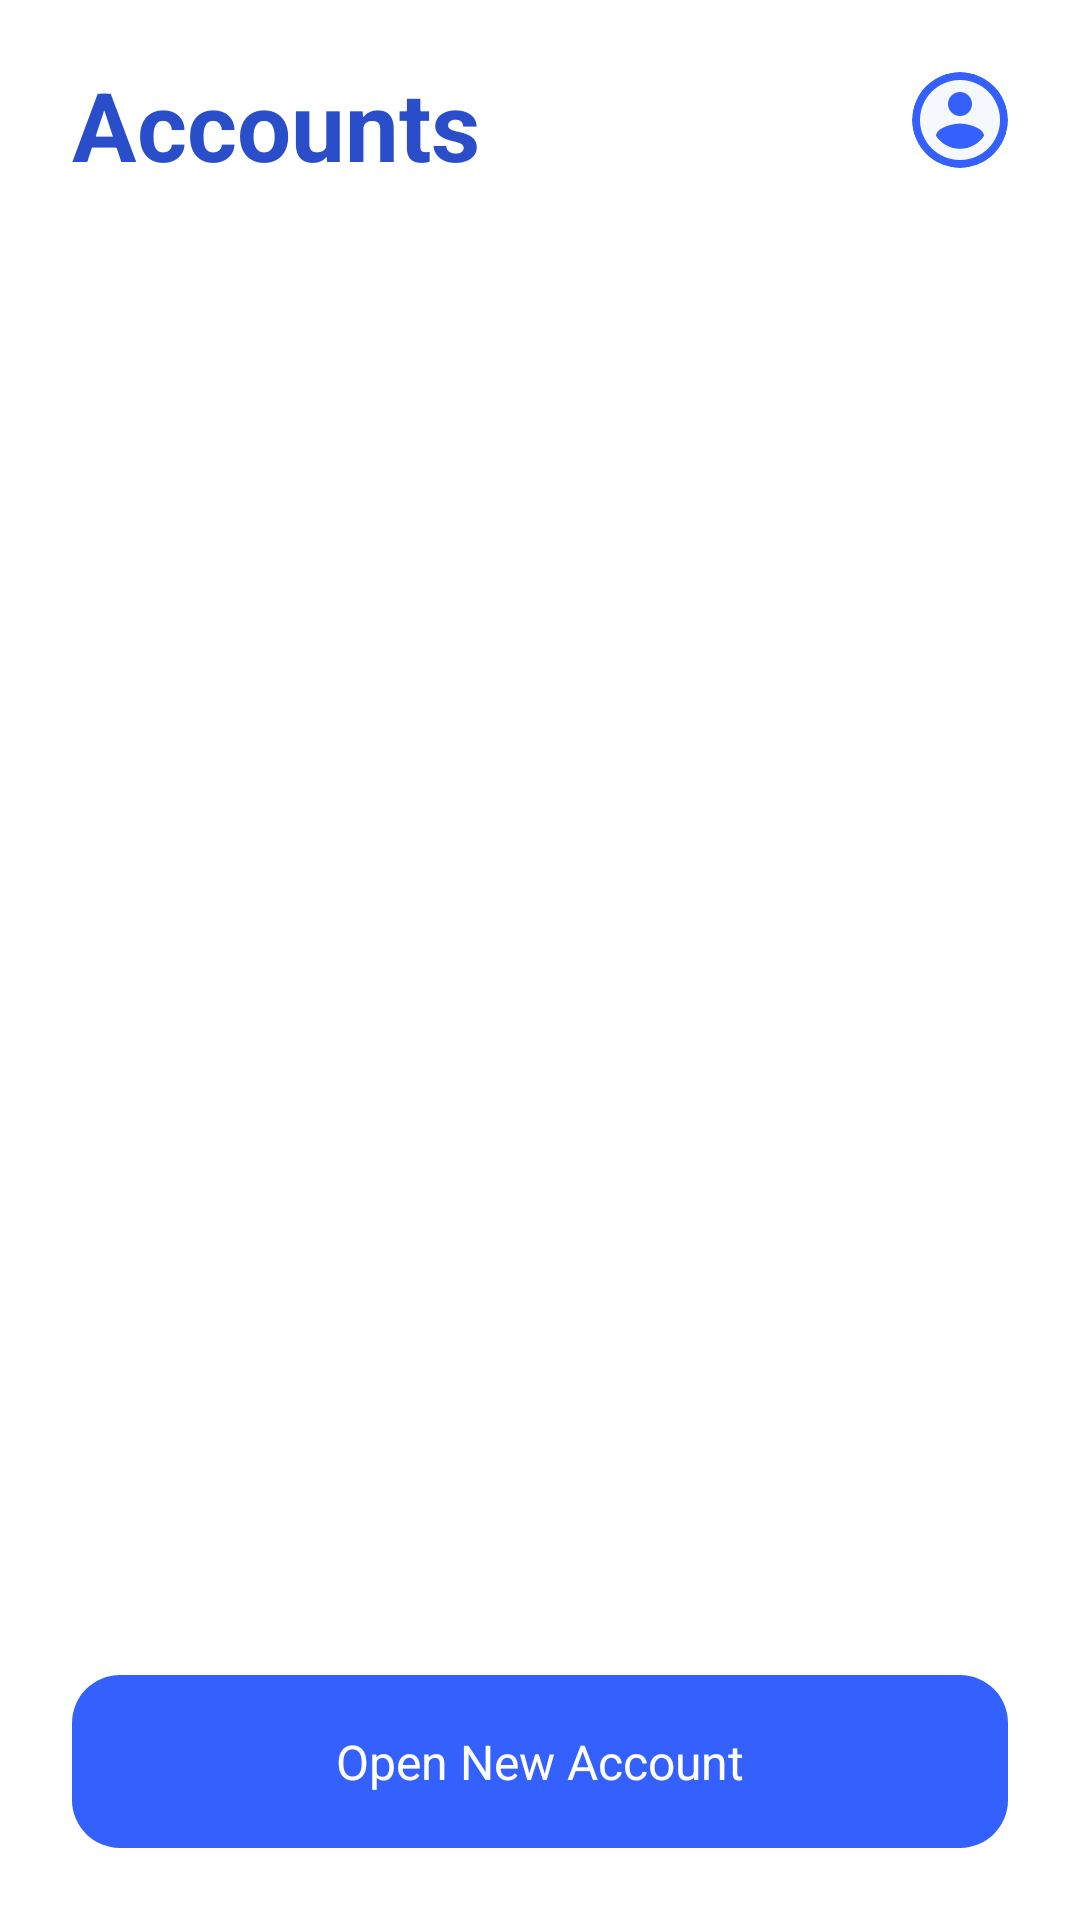

Layout XML and referenced resources for this Android screen:
<!-- AndroidManifest.xml: application theme Theme.BankApp -->
<!-- res/layout/activity_main.xml -->
<?xml version="1.0" encoding="utf-8"?>
<layout
    xmlns:android="http://schemas.android.com/apk/res/android"
    xmlns:app="http://schemas.android.com/apk/res-auto"
    xmlns:tools="http://schemas.android.com/tools">

    <androidx.constraintlayout.widget.ConstraintLayout
        android:layout_width="match_parent"
        android:layout_height="match_parent">

        <androidx.recyclerview.widget.RecyclerView
            android:id="@+id/account_list_recycler_view"
            android:layout_width="match_parent"
            android:layout_height="0dp"
            android:layout_margin="24dp"
            app:layout_constraintBottom_toTopOf="@+id/create_new_acc_text_view"
            app:layout_constraintEnd_toEndOf="parent"
            app:layout_constraintStart_toStartOf="parent"
            app:layout_constraintTop_toBottomOf="@+id/textView"
            tools:listitem="@layout/account_list_layout"
            tools:itemCount="4"/>


        <androidx.appcompat.widget.AppCompatTextView
            android:id="@+id/create_new_acc_text_view"
            android:layout_width="match_parent"
            android:layout_height="wrap_content"
            android:layout_marginHorizontal="24dp"
            android:background="@drawable/cta_text_bg"
            android:paddingVertical="18dp"
            android:text="@string/open_new_account"
            android:textAlignment="center"
            android:textColor="@color/white"
            android:textSize="16sp"
            android:layout_marginBottom="24dp"
            app:layout_constraintBottom_toBottomOf="parent"
            app:layout_constraintEnd_toEndOf="parent"
            app:layout_constraintStart_toStartOf="parent" />

        <TextView
            android:id="@+id/textView"
            android:layout_width="wrap_content"
            android:layout_height="wrap_content"
            android:text="@string/accounts"
            android:layout_marginTop="20dp"
            android:layout_marginStart="24dp"
            android:textSize="32sp"
            android:textColor="@color/primary600"
            android:lineSpacingExtra="-8sp"
            android:textStyle="bold"
            app:layout_constraintStart_toStartOf="parent"
            app:layout_constraintTop_toTopOf="parent" />

        <androidx.cardview.widget.CardView
            android:id="@+id/profile_card_view"
            android:layout_width="32dp"
            android:layout_height="32dp"
            android:layout_marginTop="24dp"
            android:layout_marginEnd="24dp"
            app:cardCornerRadius="32dp"
            app:cardElevation="0dp"
            app:cardBackgroundColor="@color/primary500"
            app:layout_constraintEnd_toEndOf="parent"
            app:layout_constraintTop_toTopOf="parent">

            <com.google.android.material.imageview.ShapeableImageView
                android:id="@+id/profile_image_view"
                android:layout_width="match_parent"
                android:layout_height="match_parent"
                android:src="@drawable/ic_baseline_account_circle_24" />
        </androidx.cardview.widget.CardView>

        <TextView
            android:id="@+id/no_account_text_view"
            android:layout_width="match_parent"
            android:layout_height="wrap_content"
            android:layout_marginTop="40dp"
            android:text="@string/no_account_exist"
            android:padding="20dp"
            android:textColor="@color/grey600"
            android:textSize="14sp"
            android:textAlignment="center"
            android:layout_marginHorizontal="24dp"
            app:layout_constraintEnd_toEndOf="parent"
            app:layout_constraintStart_toStartOf="parent"
            app:layout_constraintTop_toBottomOf="@+id/textView"
            android:visibility="invisible"/>

    </androidx.constraintlayout.widget.ConstraintLayout>
</layout>
<!-- res/layout/account_list_layout.xml (included above) -->
<?xml version="1.0" encoding="utf-8"?>
<layout xmlns:android="http://schemas.android.com/apk/res/android"
    xmlns:app="http://schemas.android.com/apk/res-auto">

    <androidx.cardview.widget.CardView
        android:id="@+id/account_card_layout"
        android:layout_width="match_parent"
        android:layout_height="wrap_content"
        android:layout_marginHorizontal="10dp"
        app:cardCornerRadius="16dp"
        app:cardBackgroundColor="@color/primary500"
        android:layout_marginTop="10dp">

        <androidx.constraintlayout.widget.ConstraintLayout
            android:id="@+id/account_layout"
            android:layout_width="match_parent"
            android:layout_height="wrap_content"
            android:background="#00000000">

            <androidx.cardview.widget.CardView
                android:id="@+id/account_image_card_view"
                android:layout_width="32dp"
                android:layout_height="32dp"
                app:cardBackgroundColor="#00000000"
                app:cardCornerRadius="20dp"
                app:cardElevation="0dp"
                android:layout_margin="20dp"
                app:layout_constraintStart_toStartOf="parent"
                app:layout_constraintTop_toTopOf="parent">

                <com.google.android.material.imageview.ShapeableImageView
                    android:id="@+id/account_image_view"
                    android:layout_width="match_parent"
                    android:layout_height="match_parent"
                    android:src="@drawable/ic_baseline_account_circle_24" />
            </androidx.cardview.widget.CardView>

            <androidx.appcompat.widget.AppCompatTextView
                android:id="@+id/account_number_text_view"
                android:layout_width="wrap_content"
                android:layout_height="wrap_content"
                android:text="287523913980471"
                android:textStyle="bold"
                android:textColor="@color/white"
                android:textSize="18sp"
                android:layout_marginStart="20dp"
                app:layout_constraintBottom_toBottomOf="@+id/account_image_card_view"
                app:layout_constraintStart_toEndOf="@+id/account_image_card_view"
                app:layout_constraintTop_toTopOf="@+id/account_image_card_view" />

            <androidx.appcompat.widget.AppCompatTextView
                android:id="@+id/static_balance_text_view"
                android:layout_width="wrap_content"
                android:layout_height="wrap_content"
                android:text="@string/balance"
                android:textColor="@color/white"
                android:textSize="14sp"
                android:layout_marginStart="20dp"
                android:layout_marginTop="40dp"
                app:layout_constraintStart_toStartOf="parent"
                app:layout_constraintTop_toBottomOf="@+id/account_image_card_view" />

            <androidx.appcompat.widget.AppCompatTextView
                android:id="@+id/account_balance_text_view"
                android:layout_width="wrap_content"
                android:layout_height="wrap_content"
                android:text="$ 45000.00"
                android:textSize="32sp"
                android:textColor="@color/white"
                android:lineSpacingExtra="-8sp"
                android:textStyle="bold"
                android:layout_marginStart="24dp"
                android:layout_marginTop="8dp"
                android:layout_marginBottom="24dp"
                app:layout_constraintStart_toStartOf="parent"
                app:layout_constraintBottom_toBottomOf="parent"
                app:layout_constraintTop_toBottomOf="@+id/static_balance_text_view" />

            <androidx.appcompat.widget.AppCompatTextView
                android:id="@+id/account_type_text_view"
                android:layout_width="wrap_content"
                android:layout_height="wrap_content"
                android:text="@string/savings"
                android:textColor="@color/white"
                android:textSize="14sp"
                android:layout_margin="20dp"
                app:layout_constraintEnd_toEndOf="parent"
                app:layout_constraintTop_toTopOf="parent" />


        </androidx.constraintlayout.widget.ConstraintLayout>
    </androidx.cardview.widget.CardView>



</layout>
<!-- resources referenced by this layout -->
<resources>
  <color name="grey600">#7C8BA0</color>
  <color name="primary500">#3461FD</color>
  <color name="primary600">#2A4ECA</color>
  <color name="white">#FFFFFFFF</color>
  <!-- drawable cta_text_bg (drawable) -->
  <?xml version="1.0" encoding="utf-8"?>
  <shape xmlns:android="http://schemas.android.com/apk/res/android">
  
      <solid android:color="@color/primary500"/>
      <corners android:radius="16dp"/>
  </shape>
  <!-- drawable ic_baseline_account_circle_24 (drawable) -->
  <vector android:height="24dp" android:tint="@color/grey50"
      android:viewportHeight="24" android:viewportWidth="24"
      android:width="24dp" xmlns:android="http://schemas.android.com/apk/res/android">
      <path android:fillColor="@android:color/white" android:pathData="M12,2C6.48,2 2,6.48 2,12s4.48,10 10,10 10,-4.48 10,-10S17.52,2 12,2zM12,5c1.66,0 3,1.34 3,3s-1.34,3 -3,3 -3,-1.34 -3,-3 1.34,-3 3,-3zM12,19.2c-2.5,0 -4.71,-1.28 -6,-3.22 0.03,-1.99 4,-3.08 6,-3.08 1.99,0 5.97,1.09 6,3.08 -1.29,1.94 -3.5,3.22 -6,3.22z"/>
  </vector>
  <string name="accounts">Accounts</string>
  <string name="balance">Balance</string>
  <string name="no_account_exist">No bank account linked with this customer ID. Open a new account?</string>
  <string name="open_new_account">Open New Account</string>
  <string name="savings">Savings</string>
  <style name="Theme.BankApp" parent="Theme.MaterialComponents.Light.NoActionBar">
          
          <item name="colorPrimary">@color/primary500</item>
          <item name="colorPrimaryVariant">@color/primary600</item>
          <item name="colorOnPrimary">@color/white</item>
          
          <item name="colorSecondary">@color/grey800</item>
          <item name="colorSecondaryVariant">@color/grey600</item>
          <item name="colorOnSecondary">@color/black</item>
          
          <item name="android:statusBarColor">@color/white</item>
          
      </style>
  <color name="grey50">#F5F9FE</color>
  <color name="grey800">#3B4054</color>
  <color name="black">#FF000000</color>
</resources>
